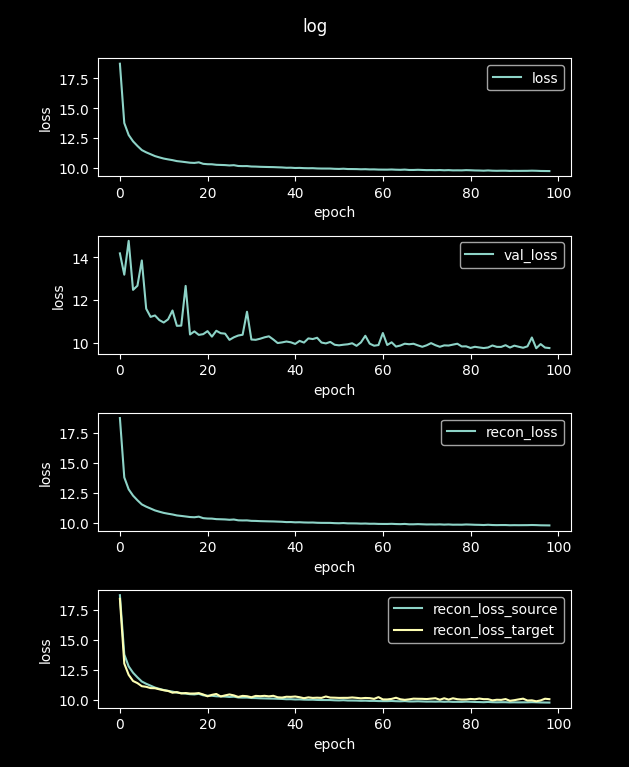

Values plotted in this chart, from the file beside it:
loss, val_loss, recon_loss, recon_loss_source, recon_loss_target
75.75, 27.6, 75.75, 75.75, 68.37
18.72, 14.19, 18.72, 18.71, 18.41
13.77, 13.19, 13.77, 13.76, 13
12.77, 14.78, 12.77, 12.77, 12.07
12.24, 12.48, 12.24, 12.24, 11.55
11.86, 12.68, 11.86, 11.85, 11.37
11.51, 13.86, 11.51, 11.51, 11.12
11.32, 11.6, 11.32, 11.32, 11.07
11.17, 11.22, 11.17, 11.16, 10.96
11.01, 11.29, 11.01, 11, 10.95
10.9, 11.07, 10.9, 10.9, 10.86
10.8, 10.96, 10.8, 10.8, 10.78
10.73, 11.11, 10.73, 10.73, 10.72
10.67, 11.52, 10.67, 10.66, 10.57
10.59, 10.8, 10.59, 10.58, 10.62
10.55, 10.81, 10.55, 10.54, 10.51
10.51, 12.67, 10.51, 10.5, 10.55
10.46, 10.4, 10.46, 10.45, 10.5
10.44, 10.54, 10.44, 10.43, 10.51
10.49, 10.38, 10.49, 10.48, 10.54
10.37, 10.41, 10.37, 10.36, 10.43
10.33, 10.55, 10.33, 10.32, 10.27
10.33, 10.29, 10.33, 10.32, 10.39
10.28, 10.57, 10.28, 10.27, 10.47
10.27, 10.46, 10.27, 10.26, 10.26
10.26, 10.44, 10.26, 10.25, 10.35
10.23, 10.14, 10.23, 10.22, 10.43
10.25, 10.26, 10.25, 10.24, 10.35
10.18, 10.35, 10.18, 10.17, 10.22
10.17, 10.38, 10.17, 10.16, 10.31
10.18, 11.46, 10.18, 10.17, 10.28
10.14, 10.16, 10.14, 10.13, 10.19
10.13, 10.15, 10.13, 10.12, 10.31
10.12, 10.2, 10.12, 10.11, 10.28
10.11, 10.26, 10.11, 10.1, 10.31
10.1, 10.31, 10.1, 10.09, 10.27
10.09, 10.16, 10.09, 10.08, 10.32
10.08, 9.995, 10.08, 10.07, 10.19
10.06, 10.03, 10.06, 10.05, 10.17
10.04, 10.07, 10.04, 10.03, 10.24
10.04, 10.03, 10.04, 10.03, 10.22
10.02, 9.954, 10.02, 10.01, 10.25
10.03, 10.1, 10.03, 10.01, 10.2
10.01, 10.02, 10.01, 9.995, 10.11
9.997, 10.21, 9.997, 9.987, 10.18
10, 10.18, 10, 9.991, 10.14
9.98, 10.24, 9.98, 9.969, 10.16
9.972, 10.02, 9.972, 9.962, 10.14
9.97, 9.978, 9.97, 9.96, 10.26
9.969, 10.05, 9.969, 9.959, 10.16
9.949, 9.914, 9.949, 9.938, 10.16
9.94, 9.888, 9.94, 9.929, 10.14
9.957, 9.916, 9.957, 9.946, 10.14
9.931, 9.937, 9.931, 9.921, 10.14
9.929, 9.985, 9.929, 9.919, 10.18
9.925, 9.865, 9.925, 9.914, 10.14
9.909, 10.02, 9.909, 9.898, 10.1
9.917, 10.34, 9.917, 9.907, 10.13
9.898, 9.966, 9.898, 9.888, 10.12
9.901, 9.87, 9.901, 9.891, 10.06
... 40 more rows
